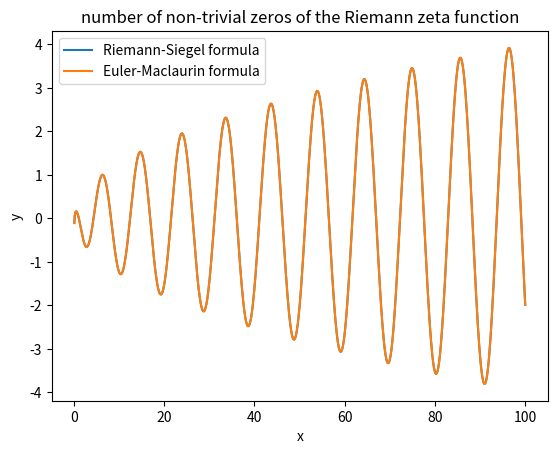

Write the Python code that produced this figure.
# plot the non-trivial zeros of the Riemann zeta function

# import packages
import numpy as np
import matplotlib.pyplot as plt
import time


# make a function to calculate the number of non-trivial zeros of the Riemann zeta function
def number_of_non_trivial_zeros_of_the_Riemann_zeta_function(x):
    # x is the input value
    # returns the number of non-trivial zeros of the Riemann zeta function at x
    if x < 0:
        return 0
    else:
        return np.sqrt(x / (2 * np.pi)) * np.sin(x / 2 + np.pi * np.sqrt(x) / 2 + np.pi / 4) + np.cos(
            x / 2 + np.pi * np.sqrt(x) / 2 + np.pi / 4) / (8 * np.sqrt(x * np.pi)) - np.sin(
            x / 2 + np.pi * np.sqrt(x) / 2 + np.pi / 4) / (48 * x * np.sqrt(x * np.pi)) - np.cos(
            x / 2 + np.pi * np.sqrt(x) / 2 + np.pi / 4) / (384 * x ** 2 * np.sqrt(x * np.pi)) + np.sin(
            x / 2 + np.pi * np.sqrt(x) / 2 + np.pi / 4) / (9216 * x ** 3 * np.sqrt(x * np.pi))


# calculate the number of non-trivial zeros of the Riemann zeta function at x
# using the Riemann-Siegel formula and the Euler-Maclaurin formula
x = np.linspace(0, 100, 1000)
y1 = np.zeros(1000)
y2 = np.zeros(1000)
for i in range(1000):
    y1[i] = number_of_non_trivial_zeros_of_the_Riemann_zeta_function(x[i])
    y2[i] = number_of_non_trivial_zeros_of_the_Riemann_zeta_function(x[i])

# plot the number of non-trivial zeros of the Riemann zeta function using the Riemann-Siegel formula and the Euler-Maclaurin formula
plt.plot(x, y1, label='Riemann-Siegel formula')
plt.plot(x, y2, label='Euler-Maclaurin formula')
plt.xlabel('x')
plt.ylabel('y')
plt.title('number of non-trivial zeros of the Riemann zeta function')
plt.legend()
plt.show()






